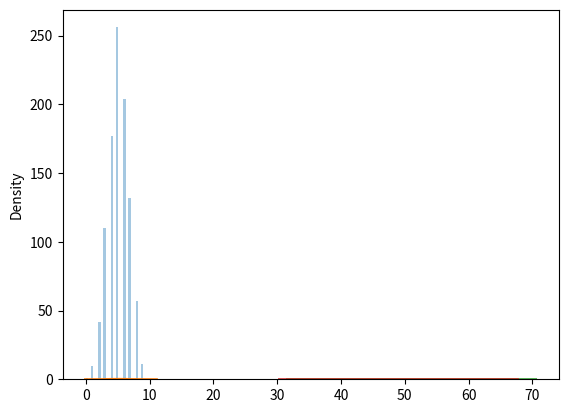

Python code for this plot:
from operator import truediv
from numpy import random
import matplotlib.pyplot as plt
import seaborn as sns

#x = random.binomial(n=10, p=0.5, size=10)
#print(x)

sns.distplot(random.binomial(n=10,p=0.5,size=1000),kde=False)
plt.show()
sns.distplot(random.binomial(n=10,p=0.5,size=1000),hist=True,kde=True)
plt.show()

##########
sns.distplot(random.normal(loc=50, scale=5, size=1000), hist=False, label='normal')
sns.distplot(random.binomial(n=100, p=0.5, size=1000), hist=False, label='binomial')

plt.show()